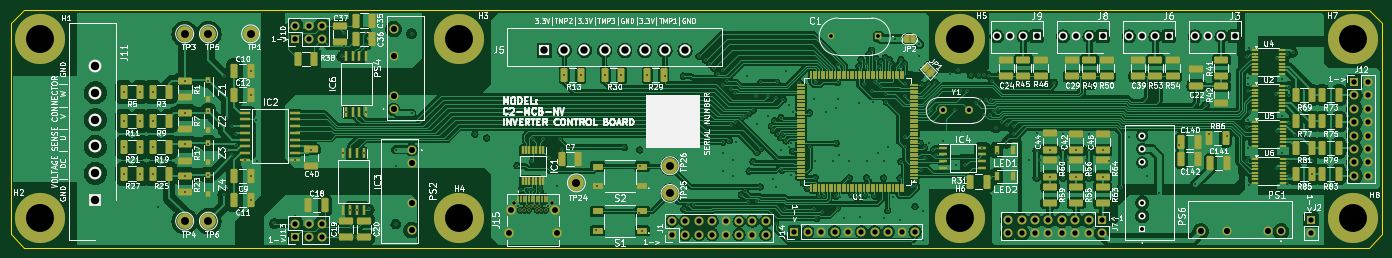
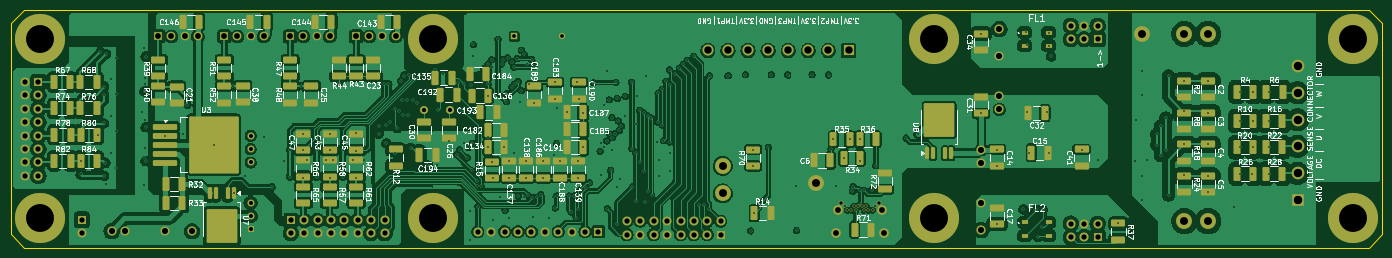
Circuit board: 15 layer files. Board 260.0 x 45.0 mm.
- bottom_copper: ControlBoard-B_Cu.gbr (684070 bytes)
- bottom_mask: ControlBoard-B_Mask.gbr (14812 bytes)
- paste: ControlBoard-B_Paste.gbr (9865 bytes)
- bottom_silk: ControlBoard-B_Silkscreen.gbr (218079 bytes)
- outline: ControlBoard-Edge_Cuts.gbr (664 bytes)
- top_copper: ControlBoard-F_Cu.gbr (712298 bytes)
- top_mask: ControlBoard-F_Mask.gbr (21357 bytes)
- paste: ControlBoard-F_Paste.gbr (14423 bytes)
- top_silk: ControlBoard-F_Silkscreen.gbr (237854 bytes)
- inner_copper: ControlBoard-In1_Cu.gbr (697662 bytes)
- inner_copper: ControlBoard-In2_Cu.gbr (699668 bytes)
- inner_copper: ControlBoard-In3_Cu.gbr (731679 bytes)
- inner_copper: ControlBoard-In4_Cu.gbr (698237 bytes)
- drill: ControlBoard-NPTH.drl (264 bytes)
- drill: ControlBoard-PTH.drl (8067 bytes)

=== bottom_copper: ControlBoard-B_Cu.gbr (684070 bytes, source omitted) ===
=== bottom_mask: ControlBoard-B_Mask.gbr (14812 bytes, source omitted) ===
=== paste: ControlBoard-B_Paste.gbr (9865 bytes, source omitted) ===
=== bottom_silk: ControlBoard-B_Silkscreen.gbr (218079 bytes, source omitted) ===
=== outline: ControlBoard-Edge_Cuts.gbr ===
%TF.GenerationSoftware,KiCad,Pcbnew,10.0.3*%
%TF.CreationDate,2026-05-26T21:27:30-07:00*%
%TF.ProjectId,ControlBoard,436f6e74-726f-46c4-926f-6172642e6b69,rev?*%
%TF.SameCoordinates,Original*%
%TF.FileFunction,Profile,NP*%
%FSLAX46Y46*%
G04 Gerber Fmt 4.6, Leading zero omitted, Abs format (unit mm)*
G04 Created by KiCad (PCBNEW 10.0.3) date 2026-05-26 21:27:30*
%MOMM*%
%LPD*%
G01*
G04 APERTURE LIST*
%TA.AperFunction,Profile*%
%ADD10C,0.200000*%
%TD*%
G04 APERTURE END LIST*
D10*
X2500000Y0D02*
X0Y-2500000D01*
X0Y-42500000D01*
X2500000Y-45000000D01*
X257500000Y-45000000D01*
X260000000Y-42500000D01*
X260000000Y-2500000D01*
X257500000Y0D01*
X2500000Y0D01*
M02*

=== top_copper: ControlBoard-F_Cu.gbr (712298 bytes, source omitted) ===
=== top_mask: ControlBoard-F_Mask.gbr (21357 bytes, source omitted) ===
=== paste: ControlBoard-F_Paste.gbr (14423 bytes, source omitted) ===
=== top_silk: ControlBoard-F_Silkscreen.gbr (237854 bytes, source omitted) ===
=== inner_copper: ControlBoard-In1_Cu.gbr (697662 bytes, source omitted) ===
=== inner_copper: ControlBoard-In2_Cu.gbr (699668 bytes, source omitted) ===
=== inner_copper: ControlBoard-In3_Cu.gbr (731679 bytes, source omitted) ===
=== inner_copper: ControlBoard-In4_Cu.gbr (698237 bytes, source omitted) ===
=== drill: ControlBoard-NPTH.drl ===
M48
; DRILL file KiCad 10.0.3 date 2026-05-26T21:27:27
; FORMAT={-:-/ absolute / metric / decimal}
; #@! TF.CreationDate,2026-05-26T21:27:27-07:00
; #@! TF.GenerationSoftware,Kicad,Pcbnew,10.0.3
; #@! TF.FileFunction,NonPlated,1,6,NPTH
FMAT,2
METRIC
%
G90
G05
M30

=== drill: ControlBoard-PTH.drl (8067 bytes, source omitted) ===
